Run: headless pygame with SDL's dummy video driver; simulated clock (each Clock.tick advances the game by its frame time, no real sleeping); random seed 0; keys injected as events and as key.get_pressed() state; no mouse input.
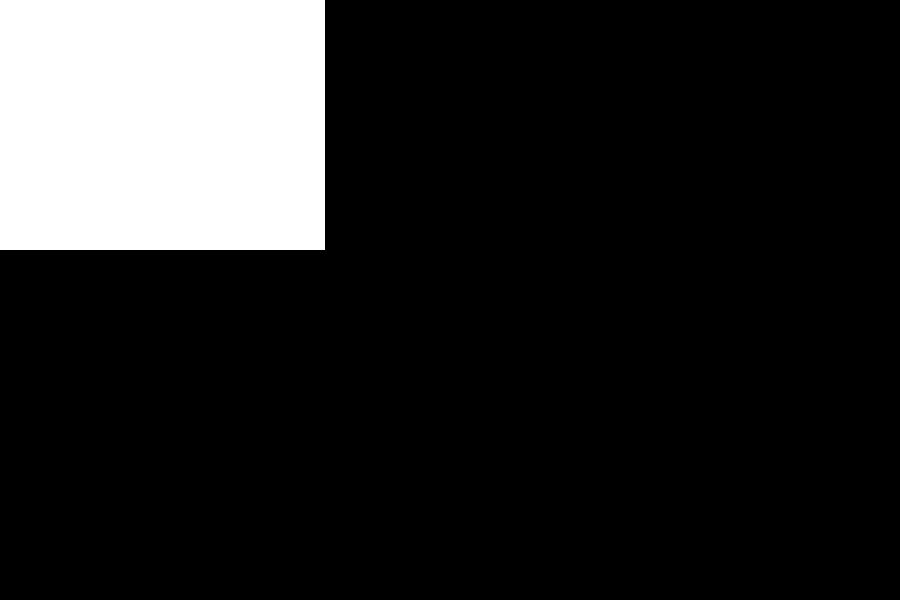
Frame 1 of 4 · flips 1–60 · no input
Frame 2 of 4 · flips 61–180 · tapped SPACE, RETURN · held RIGHT (→), D · screen unchanged from frame 1, image omitted
Frame 3 of 4 · flips 181–300 · held DOWN (↓), S · screen unchanged from frame 2, image omitted
Frame 4 of 4 · flips 301–420 · held LEFT (←), A, UP (↑), W · screen unchanged from frame 3, image omitted

The pygame program that drew these frames:

import pygame, sys


class Player(pygame.sprite.Sprite):
    def __init__(self, pos_x, pos_y):
        super().__init__()
        self.image = pygame.Surface((width / 2, height / 2))
        self.image.fill((255, 255, 255))
        self.rect = self.image.get_rect()
        self.rect.center = (pos_x, pos_y)


pygame.init()

width, height = 900, 600
screen = pygame.display.set_mode((width, height))
clock = pygame.time.Clock()


player_group = pygame.sprite.Group()
player = Player(100, 100)

player_group.add(player)

while True:
    for event in pygame.event.get():
        if event.type == pygame.QUIT:
            pygame.quit()
            sys.exit()

    player_group.draw(screen)

    pygame.display.update()
    clock.tick(60)
